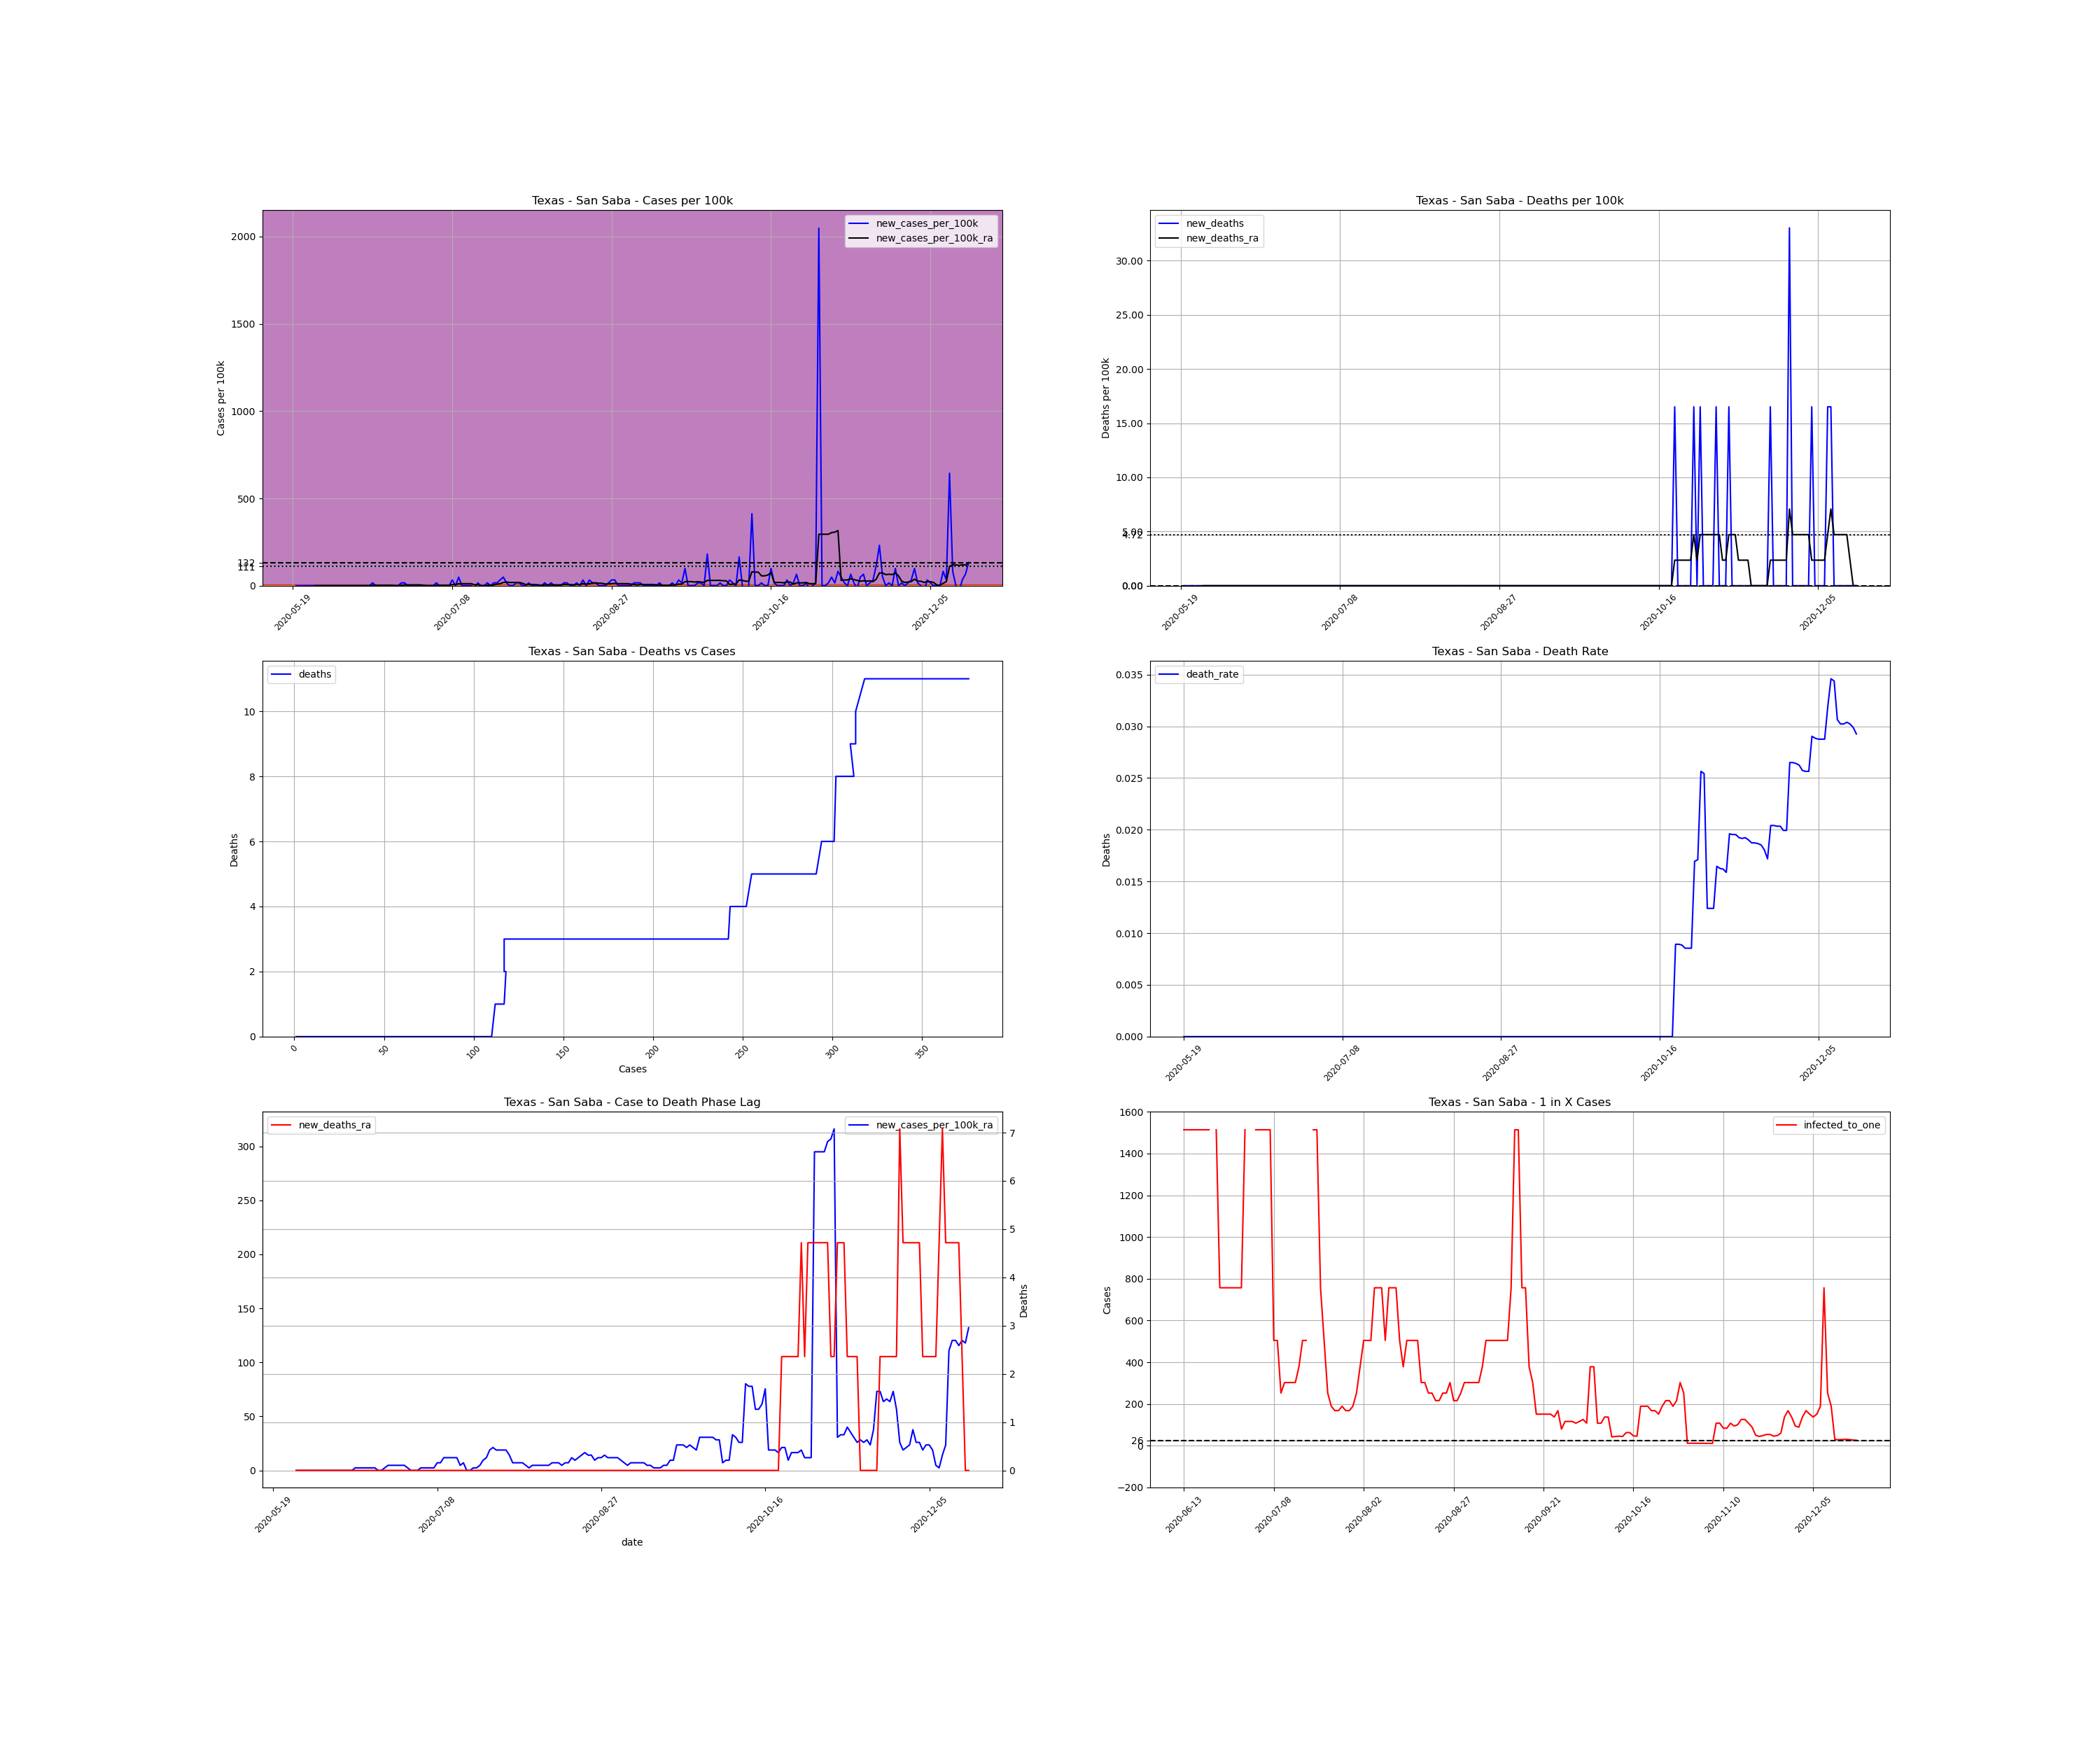

Data behind this chart, as committed beside it:
, date, county, state, fips, cases, deaths, COUNTY, STNAME, CTYNAME, POPESTIMATE2019, cases_per_100k, deaths_per_100k, death_rate, new_cases, new_cases_per_100k, new_deaths, new_cases_per_100k_ra, new_deaths_ra, active_cases, infected_to_one
775142, 2020-05-19, San Saba, Texas, 48411, 1, 0.0, 411, Texas, San Saba, 6055, 16.52, 0.0, 0.0, , , , , , , 
775143, 2020-05-20, San Saba, Texas, 48411, 1, 0.0, 411, Texas, San Saba, 6055, 16.52, 0.0, 0.0, 0.0, 0.0, 0.0, , , , 
775144, 2020-05-21, San Saba, Texas, 48411, 1, 0.0, 411, Texas, San Saba, 6055, 16.52, 0.0, 0.0, 0.0, 0.0, 0.0, , , , 
775145, 2020-05-22, San Saba, Texas, 48411, 1, 0.0, 411, Texas, San Saba, 6055, 16.52, 0.0, 0.0, 0.0, 0.0, 0.0, , , , 
775146, 2020-05-23, San Saba, Texas, 48411, 1, 0.0, 411, Texas, San Saba, 6055, 16.52, 0.0, 0.0, 0.0, 0.0, 0.0, , , , 
775147, 2020-05-24, San Saba, Texas, 48411, 1, 0.0, 411, Texas, San Saba, 6055, 16.52, 0.0, 0.0, 0.0, 0.0, 0.0, , , , 
775148, 2020-05-25, San Saba, Texas, 48411, 1, 0.0, 411, Texas, San Saba, 6055, 16.52, 0.0, 0.0, 0.0, 0.0, 0.0, , , , 
775149, 2020-05-26, San Saba, Texas, 48411, 1, 0.0, 411, Texas, San Saba, 6055, 16.52, 0.0, 0.0, 0.0, 0.0, 0.0, 0.0, 0.0, , 
775150, 2020-05-27, San Saba, Texas, 48411, 1, 0.0, 411, Texas, San Saba, 6055, 16.52, 0.0, 0.0, 0.0, 0.0, 0.0, 0.0, 0.0, 0.0, inf
775151, 2020-05-28, San Saba, Texas, 48411, 1, 0.0, 411, Texas, San Saba, 6055, 16.52, 0.0, 0.0, 0.0, 0.0, 0.0, 0.0, 0.0, 0.0, inf
775152, 2020-05-29, San Saba, Texas, 48411, 1, 0.0, 411, Texas, San Saba, 6055, 16.52, 0.0, 0.0, 0.0, 0.0, 0.0, 0.0, 0.0, 0.0, inf
775153, 2020-05-30, San Saba, Texas, 48411, 1, 0.0, 411, Texas, San Saba, 6055, 16.52, 0.0, 0.0, 0.0, 0.0, 0.0, 0.0, 0.0, 0.0, inf
775154, 2020-05-31, San Saba, Texas, 48411, 1, 0.0, 411, Texas, San Saba, 6055, 16.52, 0.0, 0.0, 0.0, 0.0, 0.0, 0.0, 0.0, 0.0, inf
775155, 2020-06-01, San Saba, Texas, 48411, 1, 0.0, 411, Texas, San Saba, 6055, 16.52, 0.0, 0.0, 0.0, 0.0, 0.0, 0.0, 0.0, 0.0, inf
775156, 2020-06-02, San Saba, Texas, 48411, 1, 0.0, 411, Texas, San Saba, 6055, 16.52, 0.0, 0.0, 0.0, 0.0, 0.0, 0.0, 0.0, 0.0, inf
775157, 2020-06-03, San Saba, Texas, 48411, 1, 0.0, 411, Texas, San Saba, 6055, 16.52, 0.0, 0.0, 0.0, 0.0, 0.0, 0.0, 0.0, 0.0, inf
775158, 2020-06-04, San Saba, Texas, 48411, 1, 0.0, 411, Texas, San Saba, 6055, 16.52, 0.0, 0.0, 0.0, 0.0, 0.0, 0.0, 0.0, 0.0, inf
775159, 2020-06-05, San Saba, Texas, 48411, 1, 0.0, 411, Texas, San Saba, 6055, 16.52, 0.0, 0.0, 0.0, 0.0, 0.0, 0.0, 0.0, 0.0, inf
775160, 2020-06-06, San Saba, Texas, 48411, 1, 0.0, 411, Texas, San Saba, 6055, 16.52, 0.0, 0.0, 0.0, 0.0, 0.0, 0.0, 0.0, 0.0, inf
775161, 2020-06-07, San Saba, Texas, 48411, 1, 0.0, 411, Texas, San Saba, 6055, 16.52, 0.0, 0.0, 0.0, 0.0, 0.0, 0.0, 0.0, 0.0, inf
775162, 2020-06-08, San Saba, Texas, 48411, 1, 0.0, 411, Texas, San Saba, 6055, 16.52, 0.0, 0.0, 0.0, 0.0, 0.0, 0.0, 0.0, 0.0, inf
775163, 2020-06-09, San Saba, Texas, 48411, 1, 0.0, 411, Texas, San Saba, 6055, 16.52, 0.0, 0.0, 0.0, 0.0, 0.0, 0.0, 0.0, 0.0, inf
775164, 2020-06-10, San Saba, Texas, 48411, 1, 0.0, 411, Texas, San Saba, 6055, 16.52, 0.0, 0.0, 0.0, 0.0, 0.0, 0.0, 0.0, 0.0, inf
775165, 2020-06-11, San Saba, Texas, 48411, 1, 0.0, 411, Texas, San Saba, 6055, 16.52, 0.0, 0.0, 0.0, 0.0, 0.0, 0.0, 0.0, 0.0, inf
775166, 2020-06-12, San Saba, Texas, 48411, 1, 0.0, 411, Texas, San Saba, 6055, 16.52, 0.0, 0.0, 0.0, 0.0, 0.0, 0.0, 0.0, 0.0, inf
775167, 2020-06-13, San Saba, Texas, 48411, 2, 0.0, 411, Texas, San Saba, 6055, 33.03, 0.0, 0.0, 1.0, 16.52, 0.0, 2.359, 0.0, 1.0, 1514
775168, 2020-06-14, San Saba, Texas, 48411, 2, 0.0, 411, Texas, San Saba, 6055, 33.03, 0.0, 0.0, 0.0, 0.0, 0.0, 2.359, 0.0, 1.0, 1514
775169, 2020-06-15, San Saba, Texas, 48411, 2, 0.0, 411, Texas, San Saba, 6055, 33.03, 0.0, 0.0, 0.0, 0.0, 0.0, 2.359, 0.0, 1.0, 1514
775170, 2020-06-16, San Saba, Texas, 48411, 2, 0.0, 411, Texas, San Saba, 6055, 33.03, 0.0, 0.0, 0.0, 0.0, 0.0, 2.359, 0.0, 1.0, 1514
775171, 2020-06-17, San Saba, Texas, 48411, 2, 0.0, 411, Texas, San Saba, 6055, 33.03, 0.0, 0.0, 0.0, 0.0, 0.0, 2.359, 0.0, 1.0, 1514
775172, 2020-06-18, San Saba, Texas, 48411, 2, 0.0, 411, Texas, San Saba, 6055, 33.03, 0.0, 0.0, 0.0, 0.0, 0.0, 2.359, 0.0, 1.0, 1514
775173, 2020-06-19, San Saba, Texas, 48411, 2, 0.0, 411, Texas, San Saba, 6055, 33.03, 0.0, 0.0, 0.0, 0.0, 0.0, 2.359, 0.0, 1.0, 1514
775174, 2020-06-20, San Saba, Texas, 48411, 2, 0.0, 411, Texas, San Saba, 6055, 33.03, 0.0, 0.0, 0.0, 0.0, 0.0, 0.0, 0.0, 1.0, 1514
775175, 2020-06-21, San Saba, Texas, 48411, 2, 0.0, 411, Texas, San Saba, 6055, 33.03, 0.0, 0.0, 0.0, 0.0, 0.0, 0.0, 0.0, 0.0, inf
775176, 2020-06-22, San Saba, Texas, 48411, 3, 0.0, 411, Texas, San Saba, 6055, 49.55, 0.0, 0.0, 1.0, 16.52, 0.0, 2.359, 0.0, 1.0, 1514
775177, 2020-06-23, San Saba, Texas, 48411, 4, 0.0, 411, Texas, San Saba, 6055, 66.06, 0.0, 0.0, 1.0, 16.52, 0.0, 4.719, 0.0, 2.0, 756.9
775178, 2020-06-24, San Saba, Texas, 48411, 4, 0.0, 411, Texas, San Saba, 6055, 66.06, 0.0, 0.0, 0.0, 0.0, 0.0, 4.719, 0.0, 2.0, 756.9
775179, 2020-06-25, San Saba, Texas, 48411, 4, 0.0, 411, Texas, San Saba, 6055, 66.06, 0.0, 0.0, 0.0, 0.0, 0.0, 4.719, 0.0, 2.0, 756.9
775180, 2020-06-26, San Saba, Texas, 48411, 4, 0.0, 411, Texas, San Saba, 6055, 66.06, 0.0, 0.0, 0.0, 0.0, 0.0, 4.719, 0.0, 2.0, 756.9
775181, 2020-06-27, San Saba, Texas, 48411, 4, 0.0, 411, Texas, San Saba, 6055, 66.06, 0.0, 0.0, 0.0, 0.0, 0.0, 4.719, 0.0, 2.0, 756.9
775182, 2020-06-28, San Saba, Texas, 48411, 4, 0.0, 411, Texas, San Saba, 6055, 66.06, 0.0, 0.0, 0.0, 0.0, 0.0, 4.719, 0.0, 2.0, 756.9
775183, 2020-06-29, San Saba, Texas, 48411, 4, 0.0, 411, Texas, San Saba, 6055, 66.06, 0.0, 0.0, 0.0, 0.0, 0.0, 2.359, 0.0, 2.0, 756.9
775184, 2020-06-30, San Saba, Texas, 48411, 4, 0.0, 411, Texas, San Saba, 6055, 66.06, 0.0, 0.0, 0.0, 0.0, 0.0, 0.0, 0.0, 1.0, 1514
775185, 2020-07-01, San Saba, Texas, 48411, 4, 0.0, 411, Texas, San Saba, 6055, 66.06, 0.0, 0.0, 0.0, 0.0, 0.0, 0.0, 0.0, 0.0, inf
775186, 2020-07-02, San Saba, Texas, 48411, 4, 0.0, 411, Texas, San Saba, 6055, 66.06, 0.0, 0.0, 0.0, 0.0, 0.0, 0.0, 0.0, 0.0, inf
775187, 2020-07-03, San Saba, Texas, 48411, 5, 0.0, 411, Texas, San Saba, 6055, 82.58, 0.0, 0.0, 1.0, 16.52, 0.0, 2.359, 0.0, 1.0, 1514
775188, 2020-07-04, San Saba, Texas, 48411, 5, 0.0, 411, Texas, San Saba, 6055, 82.58, 0.0, 0.0, 0.0, 0.0, 0.0, 2.359, 0.0, 1.0, 1514
775189, 2020-07-05, San Saba, Texas, 48411, 5, 0.0, 411, Texas, San Saba, 6055, 82.58, 0.0, 0.0, 0.0, 0.0, 0.0, 2.359, 0.0, 1.0, 1514
775190, 2020-07-06, San Saba, Texas, 48411, 5, 0.0, 411, Texas, San Saba, 6055, 82.58, 0.0, 0.0, 0.0, 0.0, 0.0, 2.359, 0.0, 1.0, 1514
775191, 2020-07-07, San Saba, Texas, 48411, 5, 0.0, 411, Texas, San Saba, 6055, 82.58, 0.0, 0.0, 0.0, 0.0, 0.0, 2.359, 0.0, 1.0, 1514
775192, 2020-07-08, San Saba, Texas, 48411, 7, 0.0, 411, Texas, San Saba, 6055, 115.6, 0.0, 0.0, 2.0, 33.03, 0.0, 7.078, 0.0, 3.0, 504.6
775193, 2020-07-09, San Saba, Texas, 48411, 7, 0.0, 411, Texas, San Saba, 6055, 115.6, 0.0, 0.0, 0.0, 0.0, 0.0, 7.078, 0.0, 3.0, 504.6
775194, 2020-07-10, San Saba, Texas, 48411, 10, 0.0, 411, Texas, San Saba, 6055, 165.2, 0.0, 0.0, 3.0, 49.55, 0.0, 11.8, 0.0, 6.0, 252.3
775195, 2020-07-11, San Saba, Texas, 48411, 10, 0.0, 411, Texas, San Saba, 6055, 165.2, 0.0, 0.0, 0.0, 0.0, 0.0, 11.8, 0.0, 5.0, 302.8
775196, 2020-07-12, San Saba, Texas, 48411, 10, 0.0, 411, Texas, San Saba, 6055, 165.2, 0.0, 0.0, 0.0, 0.0, 0.0, 11.8, 0.0, 5.0, 302.8
775197, 2020-07-13, San Saba, Texas, 48411, 10, 0.0, 411, Texas, San Saba, 6055, 165.2, 0.0, 0.0, 0.0, 0.0, 0.0, 11.8, 0.0, 5.0, 302.8
775198, 2020-07-14, San Saba, Texas, 48411, 10, 0.0, 411, Texas, San Saba, 6055, 165.2, 0.0, 0.0, 0.0, 0.0, 0.0, 11.8, 0.0, 5.0, 302.8
775199, 2020-07-15, San Saba, Texas, 48411, 9, 0.0, 411, Texas, San Saba, 6055, 148.6, 0.0, 0.0, -1.0, -16.52, 0.0, 4.719, 0.0, 4.0, 378.4
775200, 2020-07-16, San Saba, Texas, 48411, 10, 0.0, 411, Texas, San Saba, 6055, 165.2, 0.0, 0.0, 1.0, 16.52, 0.0, 7.078, 0.0, 3.0, 504.6
775201, 2020-07-17, San Saba, Texas, 48411, 10, 0.0, 411, Texas, San Saba, 6055, 165.2, 0.0, 0.0, 0.0, 0.0, 0.0, 0.0, 0.0, 3.0, 504.6
... 153 more rows
